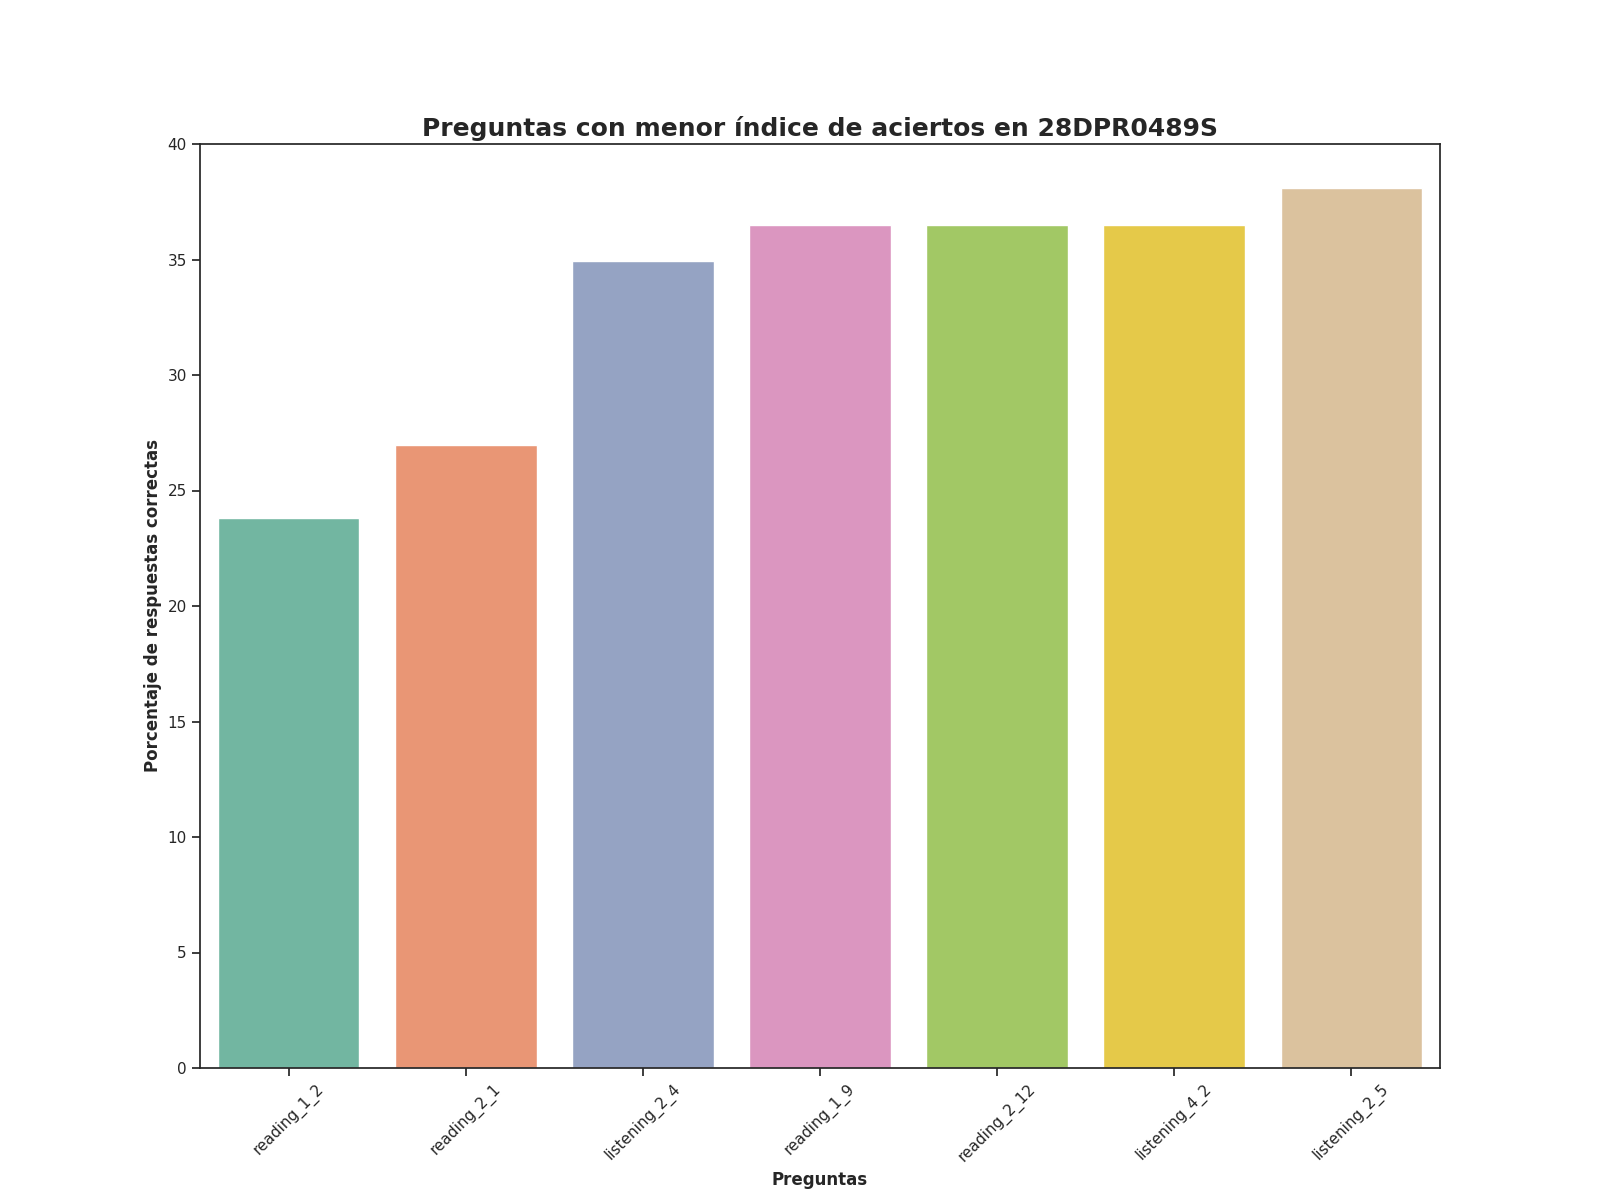

The data file committed next to this chart (first rows):
Top, Pregunta, Porcentaje de respuestas correctas, Número de respuestas correctas
1, reading_1_2, 23.81, 15.0
2, reading_2_1, 26.98, 17.0
3, listening_2_4, 34.92, 22.0
4, reading_1_9, 36.51, 23.0
5, reading_2_12, 36.51, 23.0
6, listening_4_2, 36.51, 23.0
7, listening_2_5, 38.1, 24.0
